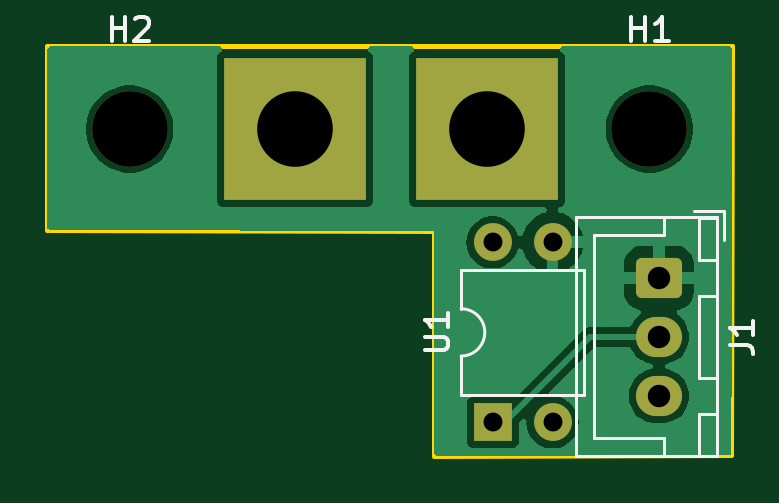
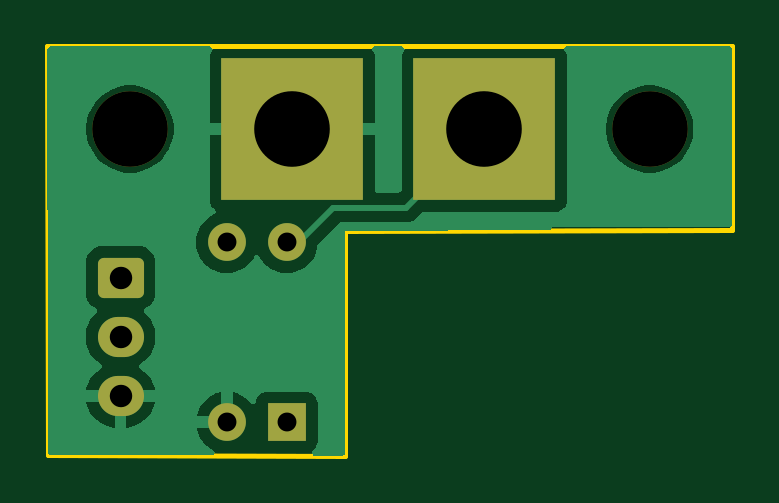
Circuit board: 11 layer files. Board 29.0 x 17.3 mm.
- bottom_copper: Nichrome-B_Cu.gbr (17554 bytes)
- bottom_mask: Nichrome-B_Mask.gbr (1647 bytes)
- paste: Nichrome-B_Paste.gbr (455 bytes)
- bottom_silk: Nichrome-B_Silkscreen.gbr (456 bytes)
- outline: Nichrome-Edge_Cuts.gbr (797 bytes)
- top_copper: Nichrome-F_Cu.gbr (20009 bytes)
- top_mask: Nichrome-F_Mask.gbr (1647 bytes)
- paste: Nichrome-F_Paste.gbr (455 bytes)
- top_silk: Nichrome-F_Silkscreen.gbr (5319 bytes)
- drill: Nichrome-NPTH.drl (366 bytes)
- drill: Nichrome-PTH.drl (588 bytes)

=== bottom_copper: Nichrome-B_Cu.gbr (17554 bytes, source omitted) ===
=== bottom_mask: Nichrome-B_Mask.gbr (1647 bytes, source withheld) ===
=== paste: Nichrome-B_Paste.gbr ===
%TF.GenerationSoftware,KiCad,Pcbnew,8.0.2-1*%
%TF.CreationDate,2024-06-03T07:21:58-07:00*%
%TF.ProjectId,Nichrome,4e696368-726f-46d6-952e-6b696361645f,rev?*%
%TF.SameCoordinates,Original*%
%TF.FileFunction,Paste,Bot*%
%TF.FilePolarity,Positive*%
%FSLAX46Y46*%
G04 Gerber Fmt 4.6, Leading zero omitted, Abs format (unit mm)*
G04 Created by KiCad (PCBNEW 8.0.2-1) date 2024-06-03 07:21:58*
%MOMM*%
%LPD*%
G01*
G04 APERTURE LIST*
G04 APERTURE END LIST*
M02*

=== bottom_silk: Nichrome-B_Silkscreen.gbr ===
%TF.GenerationSoftware,KiCad,Pcbnew,8.0.2-1*%
%TF.CreationDate,2024-06-03T07:21:58-07:00*%
%TF.ProjectId,Nichrome,4e696368-726f-46d6-952e-6b696361645f,rev?*%
%TF.SameCoordinates,Original*%
%TF.FileFunction,Legend,Bot*%
%TF.FilePolarity,Positive*%
%FSLAX46Y46*%
G04 Gerber Fmt 4.6, Leading zero omitted, Abs format (unit mm)*
G04 Created by KiCad (PCBNEW 8.0.2-1) date 2024-06-03 07:21:58*
%MOMM*%
%LPD*%
G01*
G04 APERTURE LIST*
G04 APERTURE END LIST*
M02*

=== outline: Nichrome-Edge_Cuts.gbr ===
%TF.GenerationSoftware,KiCad,Pcbnew,8.0.2-1*%
%TF.CreationDate,2024-06-03T07:21:58-07:00*%
%TF.ProjectId,Nichrome,4e696368-726f-46d6-952e-6b696361645f,rev?*%
%TF.SameCoordinates,Original*%
%TF.FileFunction,Profile,NP*%
%FSLAX46Y46*%
G04 Gerber Fmt 4.6, Leading zero omitted, Abs format (unit mm)*
G04 Created by KiCad (PCBNEW 8.0.2-1) date 2024-06-03 07:21:58*
%MOMM*%
%LPD*%
G01*
G04 APERTURE LIST*
%TA.AperFunction,Profile*%
%ADD10C,0.200000*%
%TD*%
G04 APERTURE END LIST*
D10*
X179100000Y-109700000D02*
X150100000Y-109700000D01*
X166500000Y-127034000D02*
X179070000Y-127000000D01*
X166500000Y-117500000D02*
X166500000Y-127034000D01*
X179070000Y-127000000D02*
X179100000Y-109700000D01*
X150100000Y-117470000D02*
X150100000Y-109700000D01*
X150100000Y-117470000D02*
X166500000Y-117500000D01*
M02*

=== top_copper: Nichrome-F_Cu.gbr (20009 bytes, source omitted) ===
=== top_mask: Nichrome-F_Mask.gbr (1647 bytes, source withheld) ===
=== paste: Nichrome-F_Paste.gbr ===
%TF.GenerationSoftware,KiCad,Pcbnew,8.0.2-1*%
%TF.CreationDate,2024-06-03T07:21:58-07:00*%
%TF.ProjectId,Nichrome,4e696368-726f-46d6-952e-6b696361645f,rev?*%
%TF.SameCoordinates,Original*%
%TF.FileFunction,Paste,Top*%
%TF.FilePolarity,Positive*%
%FSLAX46Y46*%
G04 Gerber Fmt 4.6, Leading zero omitted, Abs format (unit mm)*
G04 Created by KiCad (PCBNEW 8.0.2-1) date 2024-06-03 07:21:58*
%MOMM*%
%LPD*%
G01*
G04 APERTURE LIST*
G04 APERTURE END LIST*
M02*

=== top_silk: Nichrome-F_Silkscreen.gbr ===
%TF.GenerationSoftware,KiCad,Pcbnew,8.0.2-1*%
%TF.CreationDate,2024-06-03T07:21:58-07:00*%
%TF.ProjectId,Nichrome,4e696368-726f-46d6-952e-6b696361645f,rev?*%
%TF.SameCoordinates,Original*%
%TF.FileFunction,Legend,Top*%
%TF.FilePolarity,Positive*%
%FSLAX46Y46*%
G04 Gerber Fmt 4.6, Leading zero omitted, Abs format (unit mm)*
G04 Created by KiCad (PCBNEW 8.0.2-1) date 2024-06-03 07:21:58*
%MOMM*%
%LPD*%
G01*
G04 APERTURE LIST*
%ADD10C,0.150000*%
%ADD11C,0.100000*%
%ADD12C,0.120000*%
G04 APERTURE END LIST*
D10*
X152838095Y-109454819D02*
X152838095Y-108454819D01*
X152838095Y-108931009D02*
X153409523Y-108931009D01*
X153409523Y-109454819D02*
X153409523Y-108454819D01*
X153838095Y-108550057D02*
X153885714Y-108502438D01*
X153885714Y-108502438D02*
X153980952Y-108454819D01*
X153980952Y-108454819D02*
X154219047Y-108454819D01*
X154219047Y-108454819D02*
X154314285Y-108502438D01*
X154314285Y-108502438D02*
X154361904Y-108550057D01*
X154361904Y-108550057D02*
X154409523Y-108645295D01*
X154409523Y-108645295D02*
X154409523Y-108740533D01*
X154409523Y-108740533D02*
X154361904Y-108883390D01*
X154361904Y-108883390D02*
X153790476Y-109454819D01*
X153790476Y-109454819D02*
X154409523Y-109454819D01*
X179004819Y-122333333D02*
X179719104Y-122333333D01*
X179719104Y-122333333D02*
X179861961Y-122380952D01*
X179861961Y-122380952D02*
X179957200Y-122476190D01*
X179957200Y-122476190D02*
X180004819Y-122619047D01*
X180004819Y-122619047D02*
X180004819Y-122714285D01*
X180004819Y-121333333D02*
X180004819Y-121904761D01*
X180004819Y-121619047D02*
X179004819Y-121619047D01*
X179004819Y-121619047D02*
X179147676Y-121714285D01*
X179147676Y-121714285D02*
X179242914Y-121809523D01*
X179242914Y-121809523D02*
X179290533Y-121904761D01*
D11*
X160433333Y-113157419D02*
X160100000Y-112681228D01*
X159861905Y-113157419D02*
X159861905Y-112157419D01*
X159861905Y-112157419D02*
X160242857Y-112157419D01*
X160242857Y-112157419D02*
X160338095Y-112205038D01*
X160338095Y-112205038D02*
X160385714Y-112252657D01*
X160385714Y-112252657D02*
X160433333Y-112347895D01*
X160433333Y-112347895D02*
X160433333Y-112490752D01*
X160433333Y-112490752D02*
X160385714Y-112585990D01*
X160385714Y-112585990D02*
X160338095Y-112633609D01*
X160338095Y-112633609D02*
X160242857Y-112681228D01*
X160242857Y-112681228D02*
X159861905Y-112681228D01*
X161385714Y-113157419D02*
X160814286Y-113157419D01*
X161100000Y-113157419D02*
X161100000Y-112157419D01*
X161100000Y-112157419D02*
X161004762Y-112300276D01*
X161004762Y-112300276D02*
X160909524Y-112395514D01*
X160909524Y-112395514D02*
X160814286Y-112443133D01*
D10*
X166084819Y-122571904D02*
X166894342Y-122571904D01*
X166894342Y-122571904D02*
X166989580Y-122524285D01*
X166989580Y-122524285D02*
X167037200Y-122476666D01*
X167037200Y-122476666D02*
X167084819Y-122381428D01*
X167084819Y-122381428D02*
X167084819Y-122190952D01*
X167084819Y-122190952D02*
X167037200Y-122095714D01*
X167037200Y-122095714D02*
X166989580Y-122048095D01*
X166989580Y-122048095D02*
X166894342Y-122000476D01*
X166894342Y-122000476D02*
X166084819Y-122000476D01*
X167084819Y-121000476D02*
X167084819Y-121571904D01*
X167084819Y-121286190D02*
X166084819Y-121286190D01*
X166084819Y-121286190D02*
X166227676Y-121381428D01*
X166227676Y-121381428D02*
X166322914Y-121476666D01*
X166322914Y-121476666D02*
X166370533Y-121571904D01*
X174838095Y-109454819D02*
X174838095Y-108454819D01*
X174838095Y-108931009D02*
X175409523Y-108931009D01*
X175409523Y-109454819D02*
X175409523Y-108454819D01*
X176409523Y-109454819D02*
X175838095Y-109454819D01*
X176123809Y-109454819D02*
X176123809Y-108454819D01*
X176123809Y-108454819D02*
X176028571Y-108597676D01*
X176028571Y-108597676D02*
X175933333Y-108692914D01*
X175933333Y-108692914D02*
X175838095Y-108740533D01*
D12*
%TO.C,J1*%
X172490000Y-116940000D02*
X172490000Y-127060000D01*
X172490000Y-127060000D02*
X178460000Y-127060000D01*
X173250000Y-117700000D02*
X173250000Y-122000000D01*
X173250000Y-126300000D02*
X173250000Y-122000000D01*
X176200000Y-116950000D02*
X176200000Y-117700000D01*
X176200000Y-117700000D02*
X173250000Y-117700000D01*
X176200000Y-126300000D02*
X173250000Y-126300000D01*
X176200000Y-127050000D02*
X176200000Y-126300000D01*
X177700000Y-116950000D02*
X177700000Y-118750000D01*
X177700000Y-118750000D02*
X178450000Y-118750000D01*
X177700000Y-120250000D02*
X177700000Y-123750000D01*
X177700000Y-123750000D02*
X178450000Y-123750000D01*
X177700000Y-125250000D02*
X177700000Y-127050000D01*
X177700000Y-127050000D02*
X178450000Y-127050000D01*
X178450000Y-116950000D02*
X177700000Y-116950000D01*
X178450000Y-118750000D02*
X178450000Y-116950000D01*
X178450000Y-120250000D02*
X177700000Y-120250000D01*
X178450000Y-123750000D02*
X178450000Y-120250000D01*
X178450000Y-125250000D02*
X177700000Y-125250000D01*
X178450000Y-127050000D02*
X178450000Y-125250000D01*
X178460000Y-116940000D02*
X172490000Y-116940000D01*
X178460000Y-127060000D02*
X178460000Y-116940000D01*
X178750000Y-116650000D02*
X177500000Y-116650000D01*
X178750000Y-117900000D02*
X178750000Y-116650000D01*
%TO.C,U1*%
X167630000Y-119160000D02*
X167630000Y-120810000D01*
X167630000Y-122810000D02*
X167630000Y-124460000D01*
X167630000Y-124460000D02*
X172830000Y-124460000D01*
X172830000Y-119160000D02*
X167630000Y-119160000D01*
X172830000Y-124460000D02*
X172830000Y-119160000D01*
X167630000Y-120810000D02*
G75*
G02*
X167630000Y-122810000I0J-1000000D01*
G01*
%TD*%
M02*

=== drill: Nichrome-NPTH.drl ===
M48
; DRILL file {KiCad 8.0.2-1} date 2024-06-03T07:21:52-0700
; FORMAT={-:-/ absolute / inch / decimal}
; #@! TF.CreationDate,2024-06-03T07:21:52-07:00
; #@! TF.GenerationSoftware,Kicad,Pcbnew,8.0.2-1
; #@! TF.FileFunction,NonPlated,1,2,NPTH
FMAT,2
INCH
; #@! TA.AperFunction,NonPlated,NPTH,ComponentDrill
T1C0.1260
%
G90
G05
T1
X6.0472Y-4.4567
X6.9134Y-4.4567
M30

=== drill: Nichrome-PTH.drl ===
M48
; DRILL file {KiCad 8.0.2-1} date 2024-06-03T07:21:52-0700
; FORMAT={-:-/ absolute / inch / decimal}
; #@! TF.CreationDate,2024-06-03T07:21:52-07:00
; #@! TF.GenerationSoftware,Kicad,Pcbnew,8.0.2-1
; #@! TF.FileFunction,Plated,1,2,PTH
FMAT,2
INCH
; #@! TA.AperFunction,Plated,PTH,ComponentDrill
T1C0.0315
; #@! TA.AperFunction,Plated,PTH,ComponentDrill
T2C0.0374
; #@! TA.AperFunction,Plated,PTH,ComponentDrill
T3C0.1260
%
G90
G05
T1
X6.652Y-4.6457
X6.652Y-4.9457
X6.752Y-4.6457
X6.752Y-4.9457
T2
X6.9291Y-4.7047
X6.9291Y-4.8031
X6.9291Y-4.9016
T3
X6.3228Y-4.4567
X6.6428Y-4.4567
M30

